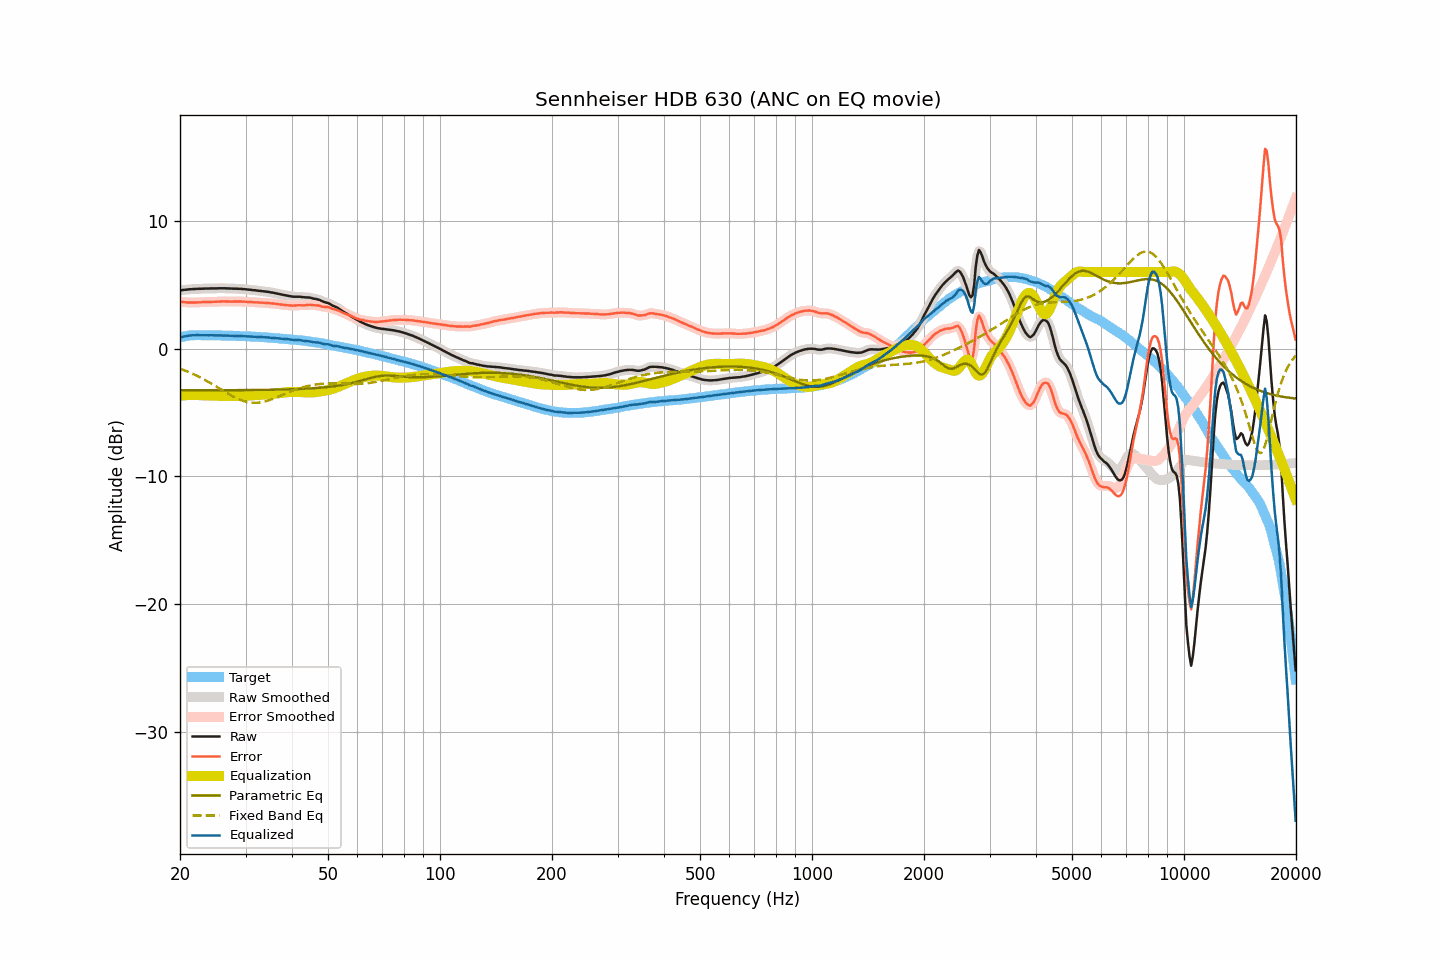

Source data for this figure (header and first rows):
frequency, raw, smoothed, error, error_smoothed, equalization, parametric_eq, fixed_band_eq, equalized_raw, equalized_smoothed, target
20.00, 4.57, 4.57, 3.68, 3.68, -3.68, -3.26, -1.56, 0.89, 0.89, 0.89
20.20, 4.58, 4.58, 3.66, 3.67, -3.67, -3.25, -1.61, 0.92, 0.92, 0.92
20.40, 4.60, 4.60, 3.65, 3.65, -3.65, -3.25, -1.66, 0.95, 0.95, 0.95
20.61, 4.61, 4.61, 3.65, 3.64, -3.64, -3.25, -1.71, 0.97, 0.97, 0.97
20.81, 4.62, 4.63, 3.63, 3.63, -3.63, -3.25, -1.75, 0.99, 0.99, 1.00
21.02, 4.64, 4.64, 3.62, 3.62, -3.62, -3.25, -1.81, 1.02, 1.01, 1.03
21.23, 4.65, 4.65, 3.62, 3.61, -3.62, -3.25, -1.86, 1.03, 1.03, 1.04
21.44, 4.66, 4.66, 3.62, 3.62, -3.62, -3.25, -1.91, 1.05, 1.05, 1.04
21.66, 4.67, 4.67, 3.62, 3.62, -3.62, -3.25, -1.97, 1.06, 1.05, 1.05
21.87, 4.67, 4.68, 3.62, 3.62, -3.62, -3.25, -2.03, 1.05, 1.06, 1.05
22.09, 4.68, 4.68, 3.62, 3.62, -3.62, -3.25, -2.09, 1.06, 1.06, 1.06
22.31, 4.69, 4.69, 3.63, 3.62, -3.63, -3.25, -2.15, 1.07, 1.06, 1.06
22.54, 4.69, 4.69, 3.63, 3.63, -3.63, -3.25, -2.21, 1.06, 1.06, 1.06
22.76, 4.69, 4.69, 3.63, 3.64, -3.64, -3.25, -2.28, 1.05, 1.06, 1.06
22.99, 4.70, 4.70, 3.65, 3.65, -3.64, -3.25, -2.34, 1.06, 1.05, 1.05
23.22, 4.70, 4.70, 3.65, 3.65, -3.65, -3.25, -2.41, 1.05, 1.05, 1.05
23.45, 4.71, 4.71, 3.66, 3.66, -3.66, -3.25, -2.48, 1.06, 1.05, 1.05
23.69, 4.71, 4.71, 3.66, 3.66, -3.66, -3.25, -2.55, 1.05, 1.05, 1.05
23.92, 4.71, 4.72, 3.66, 3.66, -3.66, -3.25, -2.62, 1.05, 1.05, 1.05
24.16, 4.72, 4.72, 3.67, 3.67, -3.67, -3.25, -2.69, 1.05, 1.05, 1.06
24.40, 4.72, 4.72, 3.67, 3.67, -3.67, -3.25, -2.77, 1.05, 1.05, 1.06
24.65, 4.72, 4.72, 3.68, 3.67, -3.68, -3.25, -2.84, 1.05, 1.05, 1.04
24.89, 4.72, 4.72, 3.68, 3.68, -3.68, -3.25, -2.92, 1.04, 1.04, 1.04
25.14, 4.72, 4.72, 3.68, 3.68, -3.68, -3.25, -2.99, 1.04, 1.04, 1.04
25.39, 4.73, 4.73, 3.69, 3.69, -3.69, -3.25, -3.07, 1.04, 1.04, 1.04
25.65, 4.73, 4.73, 3.69, 3.69, -3.69, -3.25, -3.15, 1.04, 1.04, 1.04
25.91, 4.73, 4.73, 3.70, 3.70, -3.70, -3.25, -3.22, 1.04, 1.04, 1.03
26.16, 4.73, 4.73, 3.70, 3.70, -3.70, -3.25, -3.30, 1.03, 1.03, 1.03
26.43, 4.73, 4.73, 3.70, 3.70, -3.70, -3.25, -3.38, 1.03, 1.03, 1.03
26.69, 4.72, 4.72, 3.70, 3.70, -3.70, -3.25, -3.45, 1.02, 1.03, 1.03
26.96, 4.72, 4.72, 3.70, 3.69, -3.70, -3.25, -3.53, 1.03, 1.02, 1.02
27.23, 4.71, 4.71, 3.69, 3.69, -3.70, -3.25, -3.60, 1.02, 1.02, 1.02
27.50, 4.71, 4.71, 3.69, 3.69, -3.70, -3.25, -3.67, 1.02, 1.01, 1.02
27.77, 4.70, 4.70, 3.69, 3.69, -3.69, -3.24, -3.74, 1.01, 1.01, 1.01
28.05, 4.70, 4.70, 3.69, 3.69, -3.69, -3.24, -3.80, 1.01, 1.01, 1.01
28.33, 4.70, 4.70, 3.70, 3.70, -3.69, -3.24, -3.86, 1.01, 1.00, 1.00
28.62, 4.69, 4.70, 3.70, 3.70, -3.69, -3.24, -3.92, 1.00, 1.00, 1.00
28.90, 4.69, 4.69, 3.70, 3.70, -3.69, -3.24, -3.98, 1.00, 1.00, 0.99
29.19, 4.68, 4.68, 3.70, 3.69, -3.69, -3.24, -4.03, 0.99, 0.99, 0.98
29.48, 4.67, 4.67, 3.68, 3.69, -3.69, -3.24, -4.07, 0.98, 0.99, 0.99
29.78, 4.66, 4.66, 3.68, 3.68, -3.68, -3.24, -4.11, 0.98, 0.98, 0.98
30.08, 4.65, 4.65, 3.67, 3.67, -3.67, -3.24, -4.15, 0.98, 0.97, 0.98
30.38, 4.63, 4.64, 3.67, 3.67, -3.67, -3.24, -4.18, 0.96, 0.97, 0.97
30.68, 4.62, 4.62, 3.66, 3.66, -3.66, -3.24, -4.20, 0.96, 0.96, 0.96
30.99, 4.61, 4.61, 3.66, 3.65, -3.65, -3.23, -4.22, 0.96, 0.95, 0.95
31.30, 4.59, 4.60, 3.64, 3.65, -3.65, -3.23, -4.23, 0.95, 0.95, 0.95
31.61, 4.58, 4.58, 3.63, 3.64, -3.64, -3.23, -4.24, 0.94, 0.94, 0.95
31.93, 4.57, 4.57, 3.64, 3.63, -3.63, -3.23, -4.24, 0.94, 0.94, 0.94
32.24, 4.55, 4.55, 3.63, 3.62, -3.62, -3.23, -4.23, 0.93, 0.93, 0.92
32.57, 4.53, 4.54, 3.61, 3.62, -3.62, -3.23, -4.22, 0.92, 0.92, 0.92
32.89, 4.52, 4.52, 3.60, 3.61, -3.61, -3.23, -4.20, 0.91, 0.91, 0.92
33.22, 4.51, 4.51, 3.61, 3.60, -3.60, -3.22, -4.18, 0.91, 0.91, 0.90
33.55, 4.49, 4.49, 3.59, 3.59, -3.60, -3.22, -4.15, 0.90, 0.90, 0.90
33.89, 4.48, 4.48, 3.59, 3.59, -3.59, -3.22, -4.12, 0.89, 0.89, 0.89
34.23, 4.46, 4.46, 3.58, 3.58, -3.58, -3.22, -4.09, 0.88, 0.88, 0.89
34.57, 4.45, 4.45, 3.58, 3.57, -3.57, -3.22, -4.05, 0.88, 0.88, 0.87
34.92, 4.42, 4.43, 3.56, 3.56, -3.56, -3.21, -4.00, 0.86, 0.86, 0.86
35.27, 4.40, 4.40, 3.55, 3.55, -3.55, -3.21, -3.96, 0.85, 0.85, 0.86
35.62, 4.38, 4.38, 3.54, 3.54, -3.54, -3.21, -3.91, 0.85, 0.84, 0.84
35.97, 4.35, 4.36, 3.52, 3.52, -3.52, -3.21, -3.86, 0.83, 0.84, 0.83
... 635 more rows
